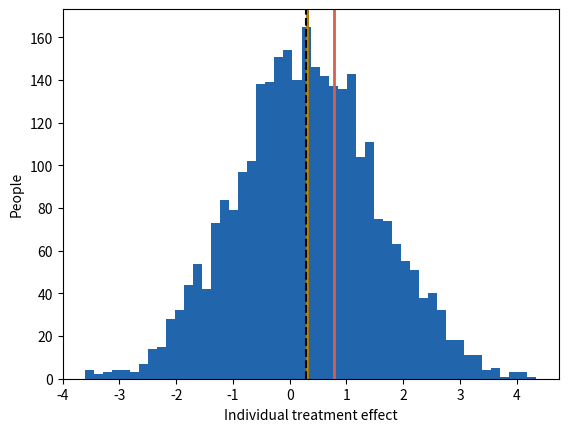

This chart was generated by the following Python code:
# What would you do if you had all the data? Choosing the estimand.
import numpy as np
import matplotlib.pyplot as plt

heterogeneity = 1.2  # variation in individual effects
self_select = 0.6    # do people who benefit more choose treatment?
rng = np.random.default_rng(55)

# Both potential outcomes, visible only in a simulation
y0 = rng.normal(size=3000)
effect = 0.3 + heterogeneity * rng.normal(size=3000)
y1 = y0 + effect
chooses = rng.uniform(size=3000) < 0.5 + self_select * np.tanh(effect) / 2
randomized = rng.uniform(size=3000) < 0.5

estimands = {"Average effect (everyone)": effect.mean(),
             "Effect on those who choose": effect[chooses].mean(),
             "Median individual effect": np.median(effect),
             "Share who benefit": np.mean(effect > 0)}
for k, v in estimands.items():
    print(f"{k}: {v:.2f}")
rct = y1[randomized].mean() - y0[~randomized].mean()
print(f"A randomized experiment estimates {rct:.2f} "
      "(it targets the average effect)")

plt.hist(effect, bins=50, color="#2166ac")
for v, c in zip(list(estimands.values())[:3],
                ["black", "#d6604d", "#b8860b"]):
    plt.axvline(v, color=c, linewidth=2)
plt.axvline(rct, color="black", linestyle="--")
plt.xlabel("Individual treatment effect")
plt.ylabel("People")
plt.show()
